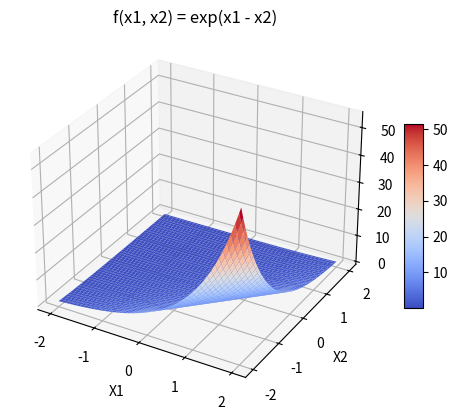

Reproduce this figure in Python.
from mpl_toolkits.mplot3d import Axes3D
import numpy as np
import matplotlib.pyplot as plt

# Define the function f(x1, x2)
def f(x1, x2):
    return np.exp(x1 - x2)

# Generate data points
x1 = np.linspace(-2, 2, 100)
x2 = np.linspace(-2, 2, 100)

X1, X2 = np.meshgrid(x1, x2)
Z = f(X1, X2)

# Plot the function in 3D
fig = plt.figure()
ax = fig.add_subplot(111, projection='3d')

surf = ax.plot_surface(X1, X2, Z, cmap='coolwarm')
ax.set_xlabel('X1')
ax.set_ylabel('X2')
ax.set_zlabel('Z')
ax.set_title('f(x1, x2) = exp(x1 - x2)')
fig.colorbar(surf, shrink=0.5, aspect=10)
plt.show()
